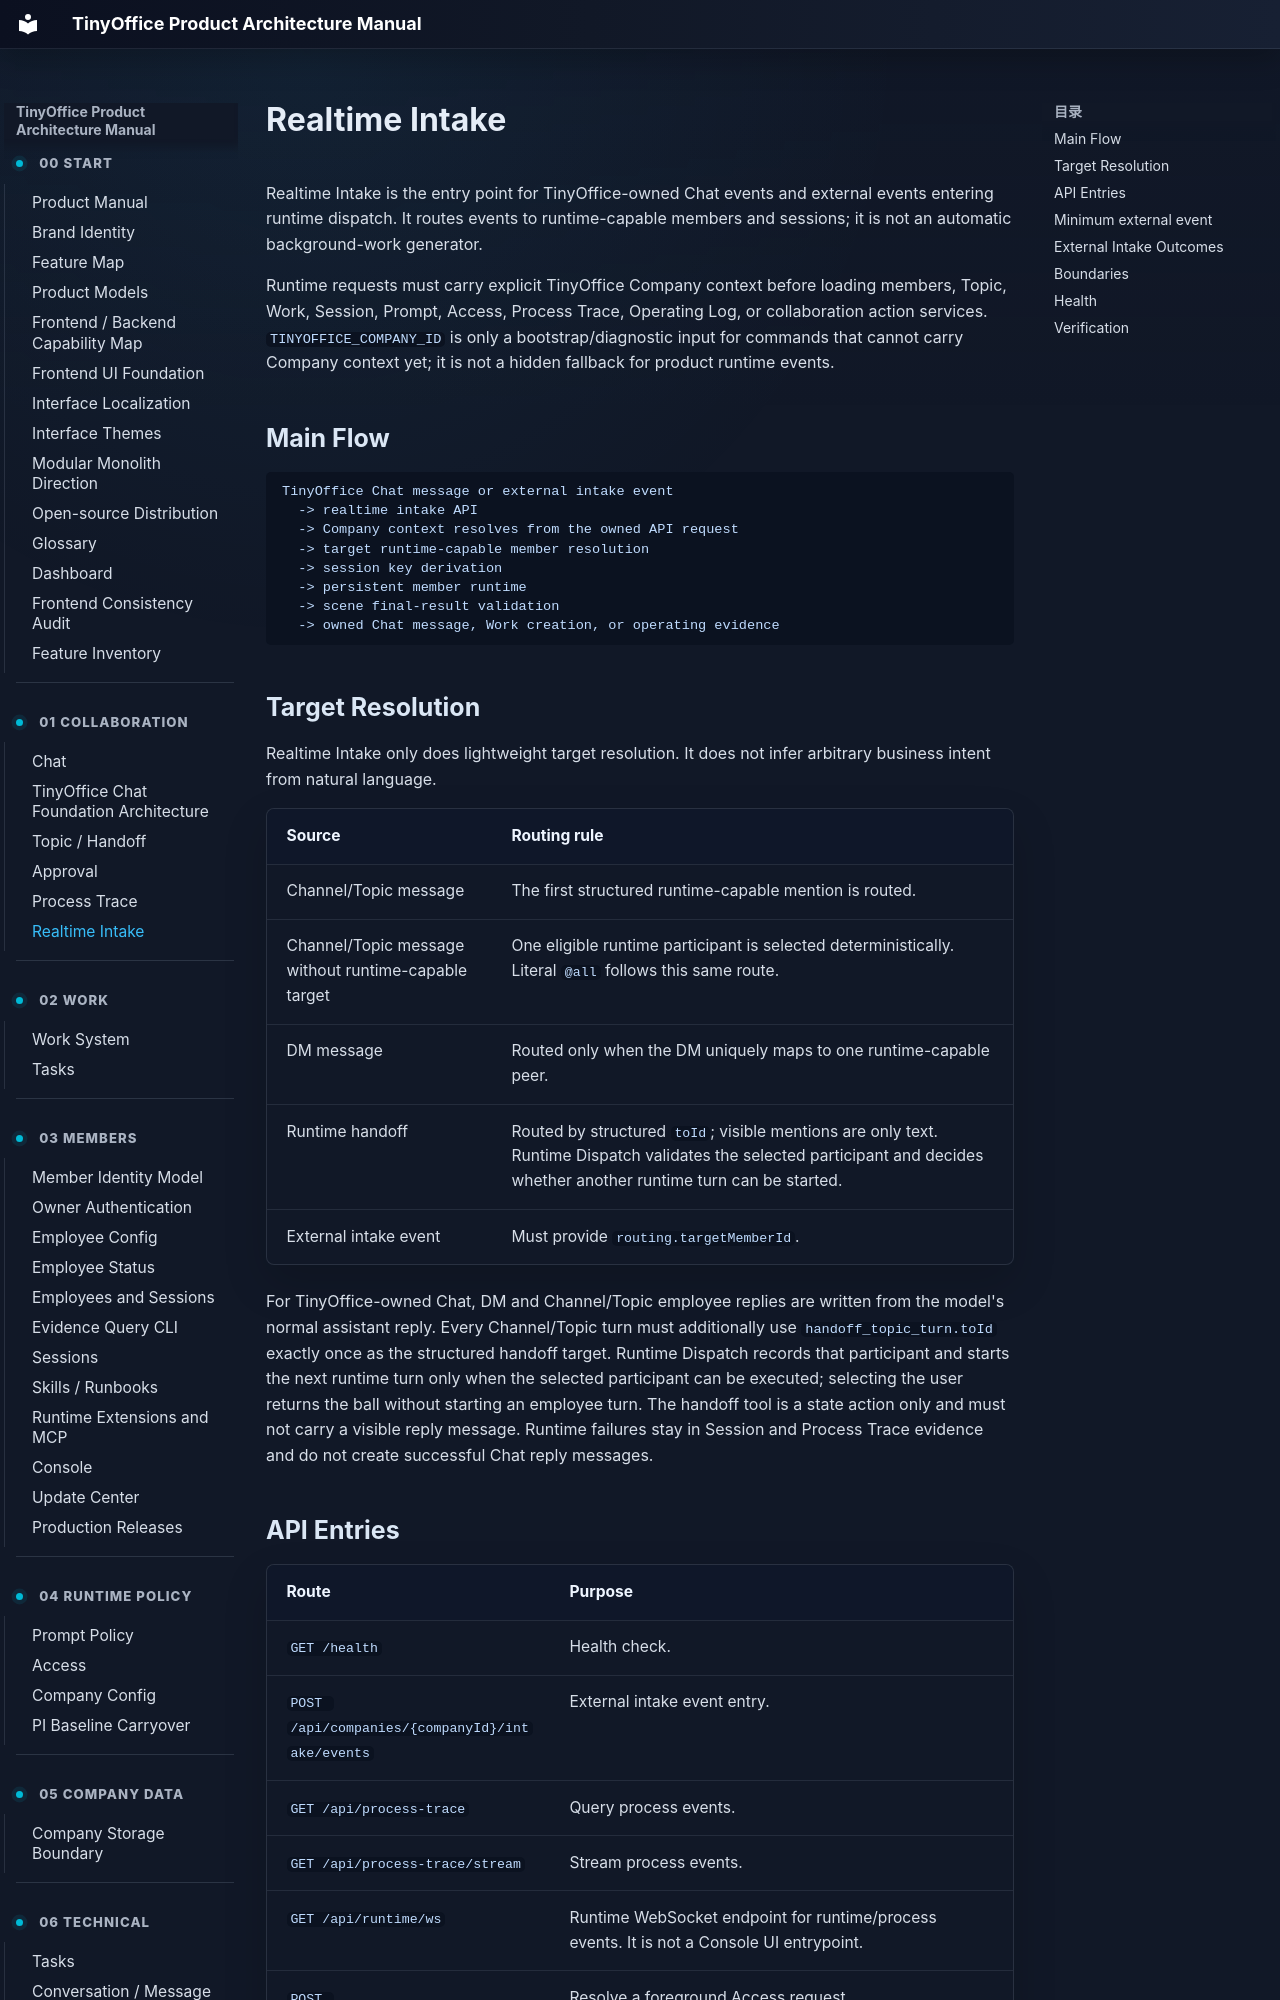

repository: xuziho/TinyOffice · page: product/realtime-intake/index.html · generator: mkdocs

# Realtime Intake

Realtime Intake is the entry point for TinyOffice-owned Chat events and external events entering runtime dispatch. It routes events to runtime-capable members and sessions; it is not an automatic background-work generator.

Runtime requests must carry explicit TinyOffice Company context before loading members, Topic, Work, Session, Prompt, Access, Process Trace, Operating Log, or collaboration action services. `TINYOFFICE_COMPANY_ID` is only a bootstrap/diagnostic input for commands that cannot carry Company context yet; it is not a hidden fallback for product runtime events.

## Main Flow

```text
TinyOffice Chat message or external intake event
  -> realtime intake API
  -> Company context resolves from the owned API request
  -> target runtime-capable member resolution
  -> session key derivation
  -> persistent member runtime
  -> scene final-result validation
  -> owned Chat message, Work creation, or operating evidence
```

## Target Resolution

Realtime Intake only does lightweight target resolution. It does not infer arbitrary business intent from natural language.

| Source | Routing rule |
| --- | --- |
| Channel/Topic message | The first structured runtime-capable mention is routed. |
| Channel/Topic message without runtime-capable target | One eligible runtime participant is selected deterministically. Literal `@all` follows this same route. |
| DM message | Routed only when the DM uniquely maps to one runtime-capable peer. |
| Runtime handoff | Routed by structured `toId`; visible mentions are only text. Runtime Dispatch validates the selected participant and decides whether another runtime turn can be started. |
| External intake event | Must provide `routing.targetMemberId`. |

For TinyOffice-owned Chat, DM and Channel/Topic employee replies are written from the model's normal assistant reply. Every Channel/Topic turn must additionally use `handoff_topic_turn.toId` exactly once as the structured handoff target. Runtime Dispatch records that participant and starts the next runtime turn only when the selected participant can be executed; selecting the user returns the ball without starting an employee turn. The handoff tool is a state action only and must not carry a visible reply message. Runtime failures stay in Session and Process Trace evidence and do not create successful Chat reply messages.
